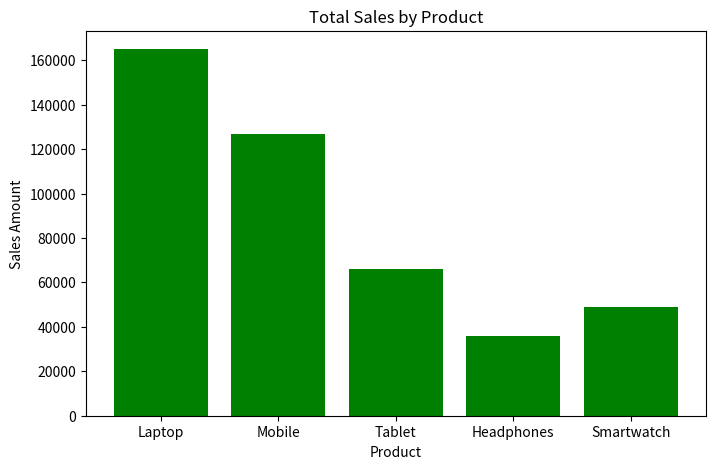
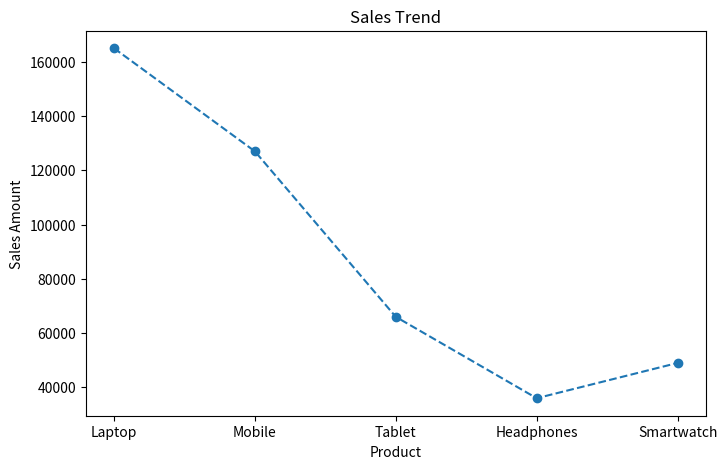

The matplotlib source for these figures, in order:
import numpy as np
import pandas as pd
import matplotlib.pyplot as plt

data = {
    'Product': ['Laptop', 'Mobile', 'Tablet', 'Headphones', 'Smartwatch'],
    'January': [50000, 40000, 20000, 10000, 15000],
    'February': [55000, 42000, 21000, 12000, 16000],
    'March': [60000, 45000, 25000, 14000, 18000]
}

df = pd.DataFrame(data)

df['Total Sales'] = df[['January', 'February', 'March']].sum(axis=1)

total_revenue = np.sum(df['Total Sales'])
average_sales = np.mean(df['Total Sales'])
top_product = df.loc[df['Total Sales'].idxmax()]

 
print(" SALES ANALYSIS REPORT ")
print(df)
print("\nTotal Revenue:", total_revenue)
print("Average Sales:", average_sales)
print("\nTop Selling Product:")
print(top_product)

plt.figure(figsize=(8,5))
plt.bar(df['Product'], df['Total Sales'], color='green')
plt.title("Total Sales by Product")
plt.xlabel("Product")
plt.ylabel("Sales Amount")
plt.show()

plt.figure(figsize=(8,5))
plt.plot(df['Product'], df['Total Sales'], marker='o', linestyle='--')
plt.title("Sales Trend")
plt.xlabel("Product")
plt.ylabel("Sales Amount")
plt.show()
